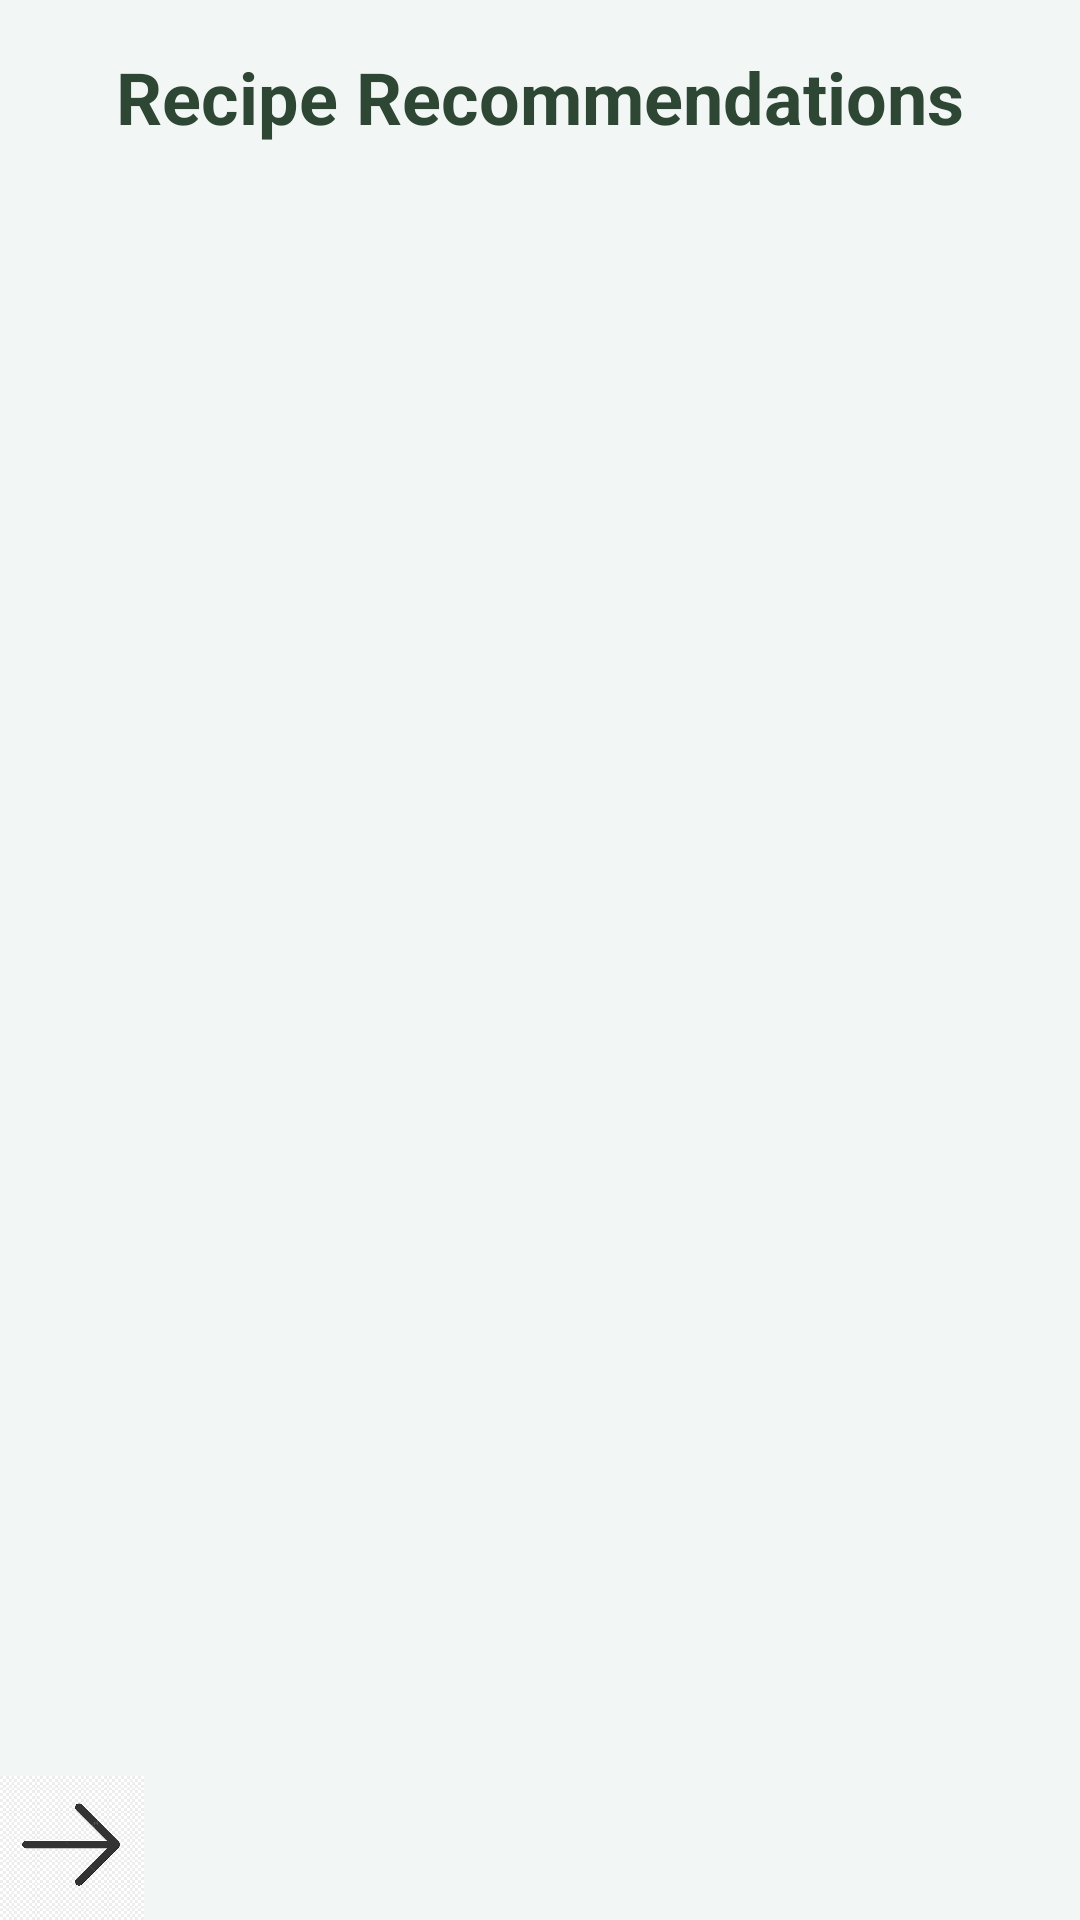

Layout XML and referenced resources for this Android screen:
<!-- AndroidManifest.xml: application theme Theme.FoodWasteManager -->
<!-- res/layout/recipe_recommendations.xml -->
<?xml version="1.0" encoding="utf-8"?>
<androidx.constraintlayout.widget.ConstraintLayout xmlns:android="http://schemas.android.com/apk/res/android"
    xmlns:app="http://schemas.android.com/apk/res-auto"
    android:layout_width="match_parent"
    android:layout_height="match_parent"
    android:background="@color/minty_white">

    
    <TextView
        android:id="@+id/recipeTitle"
        android:layout_width="wrap_content"
        android:layout_height="wrap_content"
        android:text="Recipe Recommendations"
        android:textSize="24sp"
        android:textStyle="bold"
        android:textColor="@color/dark_green"
        app:layout_constraintTop_toTopOf="parent"
        app:layout_constraintStart_toStartOf="parent"
        app:layout_constraintEnd_toEndOf="parent"
        android:layout_margin="16dp" />

    
    <androidx.recyclerview.widget.RecyclerView
        android:id="@+id/recipeRecyclerView"
        android:layout_width="0dp"
        android:layout_height="0dp"
        android:padding="8dp"
        app:layout_constraintBottom_toTopOf="@+id/returnHomeButton"
        app:layout_constraintEnd_toEndOf="parent"
        app:layout_constraintStart_toStartOf="parent"
        app:layout_constraintTop_toBottomOf="@id/recipeTitle" />

    <ImageButton
        android:id="@+id/returnHomeButton"
        android:layout_width="48dp"
        android:layout_height="48dp"
        android:background="@android:color/transparent"
        android:contentDescription="@string/arrow"
        android:scaleType="fitCenter"
        app:layout_constraintBottom_toBottomOf="parent"
        app:layout_constraintStart_toStartOf="parent"
        app:srcCompat="@drawable/arrow" />
</androidx.constraintlayout.widget.ConstraintLayout>
<!-- resources referenced by this layout -->
<resources>
  <color name="dark_green">#2E4634</color>
  <color name="minty_white">#F2F7F5</color>
  <!-- drawable arrow: jpg bitmap (drawable, 45569 bytes) -->
  <string name="arrow">Back Arrow</string>
  <style name="Theme.FoodWasteManager" parent="Base.Theme.FoodWasteManager" />
  <style name="Base.Theme.FoodWasteManager" parent="Theme.Material3.DayNight.NoActionBar">
          
          
      </style>
</resources>
